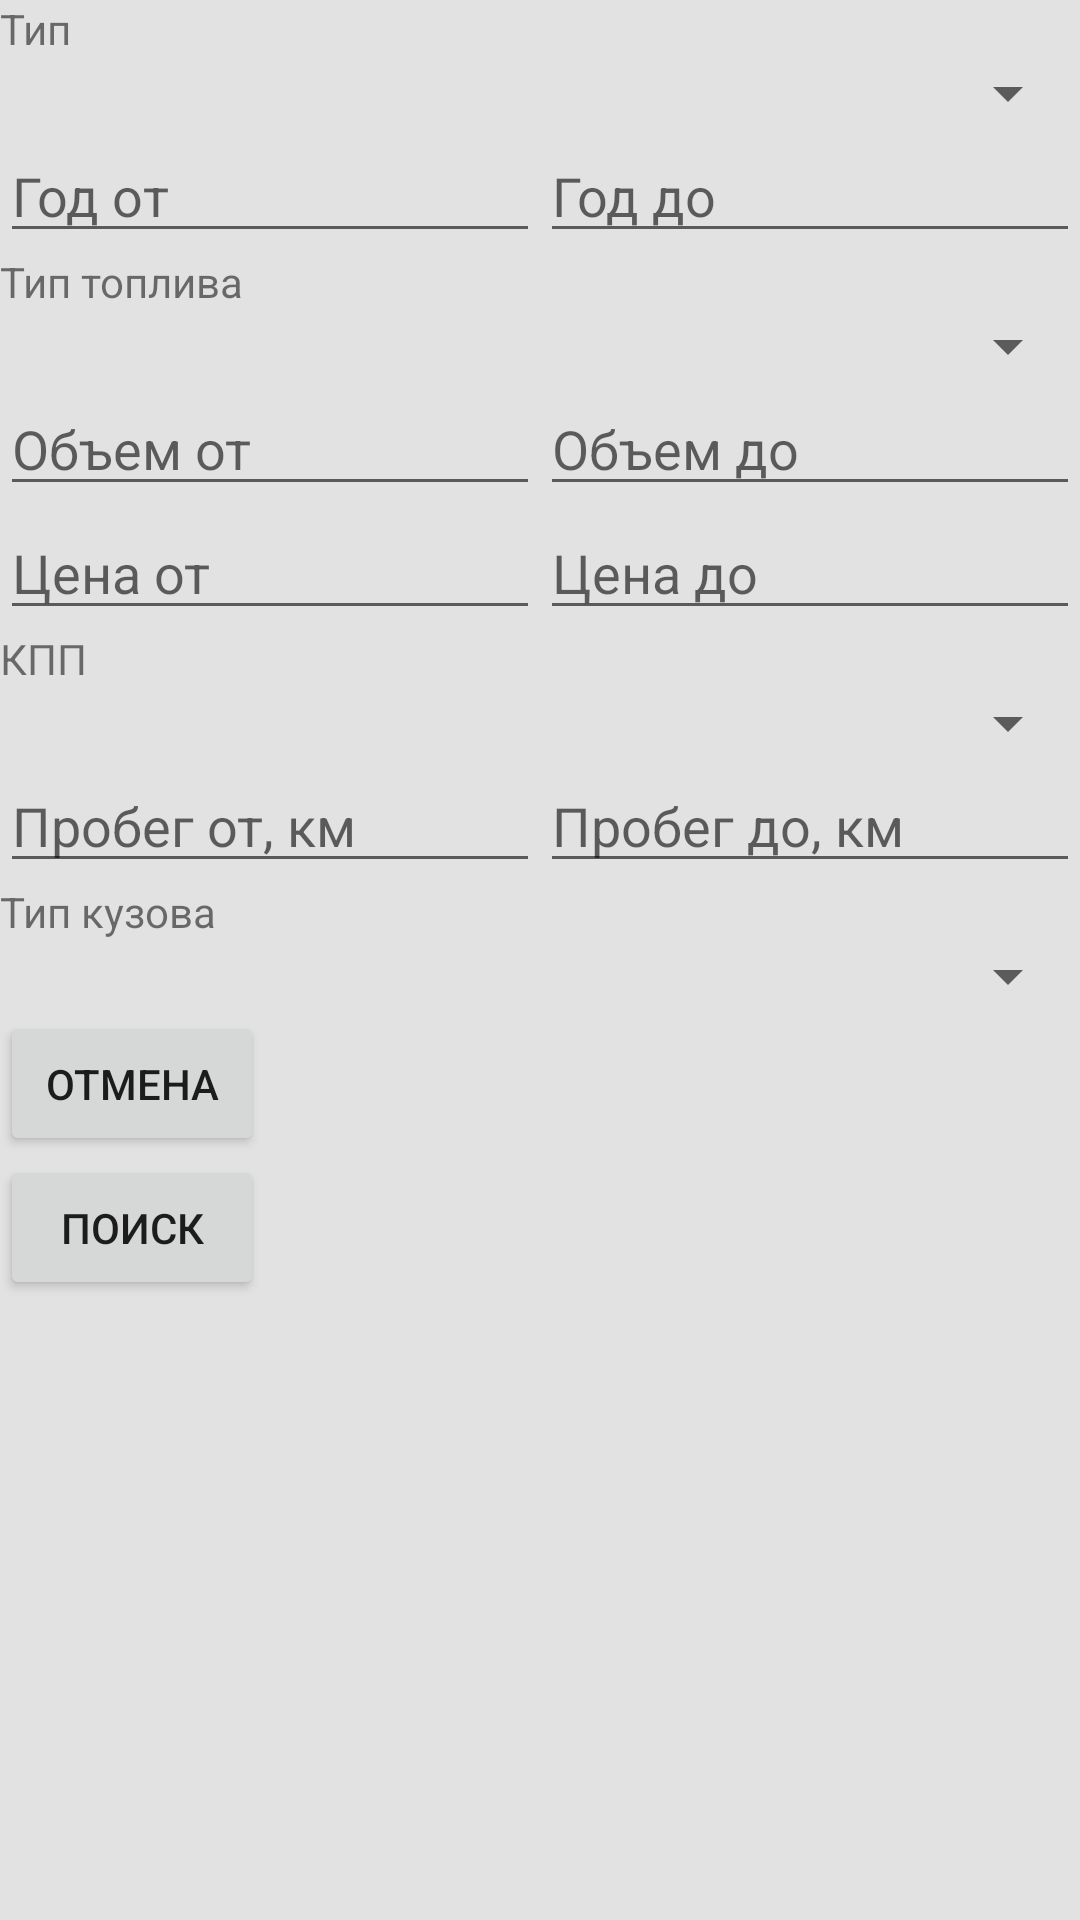

This screen was rendered from an Android layout file. Write that file and the resources it references.
<!-- AndroidManifest.xml: application theme AppTheme -->
<!-- res/layout/activity_detail_search.xml -->
<?xml version="1.0" encoding="utf-8"?>
<RelativeLayout xmlns:android="http://schemas.android.com/apk/res/android"
    xmlns:tools="http://schemas.android.com/tools"
    android:layout_width="match_parent"
    android:layout_height="match_parent"
    android:background="@drawable/background"
    android:orientation="vertical"
    tools:context=".view.search.DetailSearchActivity">

    <FrameLayout
        android:layout_width="match_parent"
        android:layout_height="wrap_content">

        <LinearLayout
            android:id="@+id/llAddContainer"
            android:orientation="vertical"
            android:layout_width="match_parent"
            android:layout_height="match_parent">

            

            <TextView
                android:layout_width="match_parent"
                android:layout_height="wrap_content"
                android:text="Тип" />
            <Spinner
                android:id="@+id/spinnerType"
                android:layout_width="match_parent"
                android:layout_height="wrap_content" />


            <LinearLayout
                android:orientation="horizontal"
                android:layout_width="match_parent"
                android:layout_height="wrap_content">

                <EditText
                    android:id="@+id/etYearFrom"
                    android:hint="Год от"
                    android:inputType="number"
                    android:layout_weight="1"
                    android:layout_width="match_parent"
                    android:layout_height="wrap_content" />

                <EditText
                    android:id="@+id/etYearTo"
                    android:hint="Год до"
                    android:inputType="number"
                    android:layout_weight="1"
                    android:layout_width="match_parent"
                    android:layout_height="wrap_content" />

            </LinearLayout>

            <TextView
                android:id="@+id/tvTypeFuel"
                android:layout_width="match_parent"
                android:layout_height="wrap_content"
                android:text="Тип топлива" />

            <Spinner
                android:id="@+id/spinnerTypeFuel"
                android:layout_width="match_parent"
                android:layout_height="wrap_content" />

            <LinearLayout
                android:orientation="horizontal"
                android:layout_width="match_parent"
                android:layout_height="wrap_content">

                <EditText
                    android:id="@+id/etEngineValueFrom"
                    android:hint="Объем от"
                    android:inputType="number"
                    android:layout_weight="1"
                    android:layout_width="match_parent"
                    android:layout_height="wrap_content" />

                <EditText
                    android:id="@+id/etEngineValueTo"
                    android:hint="Объем до"
                    android:inputType="number"
                    android:layout_weight="1"
                    android:layout_width="match_parent"
                    android:layout_height="wrap_content" />

            </LinearLayout>

            <LinearLayout
                android:orientation="horizontal"
                android:layout_width="match_parent"
                android:layout_height="wrap_content">

                <EditText
                    android:id="@+id/etPriceFrom"
                    android:hint="Цена от"
                    android:inputType="number"
                    android:layout_weight="1"
                    android:layout_width="match_parent"
                    android:layout_height="wrap_content" />

                <EditText
                    android:id="@+id/etPriceTo"
                    android:hint="Цена до"
                    android:inputType="number"
                    android:layout_weight="1"
                    android:layout_width="match_parent"
                    android:layout_height="wrap_content" />

            </LinearLayout>

            <TextView
                android:id="@+id/tvTransmission"
                android:layout_width="match_parent"
                android:layout_height="wrap_content"
                android:text="КПП" />

            <Spinner
                android:id="@+id/spinnerTypeTransmission"
                android:layout_width="match_parent"
                android:layout_height="wrap_content" />

            <LinearLayout
                android:orientation="horizontal"
                android:layout_width="match_parent"
                android:layout_height="wrap_content">

                <EditText
                    android:id="@+id/etDistanceFrom"
                    android:hint="Пробег от, км"
                    android:inputType="number"
                    android:layout_weight="1"
                    android:layout_width="match_parent"
                    android:layout_height="wrap_content" />

                <EditText
                    android:id="@+id/etDistanceTo"
                    android:hint="Пробег до, км"
                    android:inputType="number"
                    android:layout_weight="1"
                    android:layout_width="match_parent"
                    android:layout_height="wrap_content" />

            </LinearLayout>

            <TextView
                android:id="@+id/typeBody"
                android:layout_width="match_parent"
                android:layout_height="wrap_content"
                android:text="Тип кузова" />

            <Spinner
                android:id="@+id/spinnerTypeBody"
                android:layout_width="match_parent"
                android:layout_height="wrap_content" />

            <Button
                android:id="@+id/btnCancel"
                android:text="@string/cancel"
                android:onClick="cancelSearch"
                android:layout_width="wrap_content"
                android:layout_height="wrap_content" />

            <Button
                android:id="@+id/btnConfirm"
                android:text="Поиск"
                android:onClick="searchDetail"
                android:layout_width="wrap_content"
                android:layout_height="wrap_content" />
        </LinearLayout>
    </FrameLayout>
</RelativeLayout>
<!-- resources referenced by this layout -->
<resources>
  <!-- drawable background (drawable) -->
  <?xml version="1.0" encoding="utf-8"?>
  <shape xmlns:android="http://schemas.android.com/apk/res/android" android:shape="rectangle" >
      <solid android:color="#E2E2E2"/>
  
      <corners
          android:radius="0dp"/>
  
  </shape>
  <string name="cancel">Отмена</string>
  <style name="AppTheme" parent="Theme.AppCompat.Light.NoActionBar">
          
          <item name="colorPrimary">@color/colorPrimary</item>
          <item name="colorPrimaryDark">@color/colorPrimaryDark</item>
          <item name="colorAccent">@color/colorAccent</item>
      </style>
  <!-- not gathered from this repository: default colours our renderer supplied (Android Studio template values) -->
  <color name="colorPrimary">#FF6200EE</color>
  <color name="colorPrimaryDark">#FF3700B3</color>
  <color name="colorAccent">#FF03DAC5</color>
</resources>
